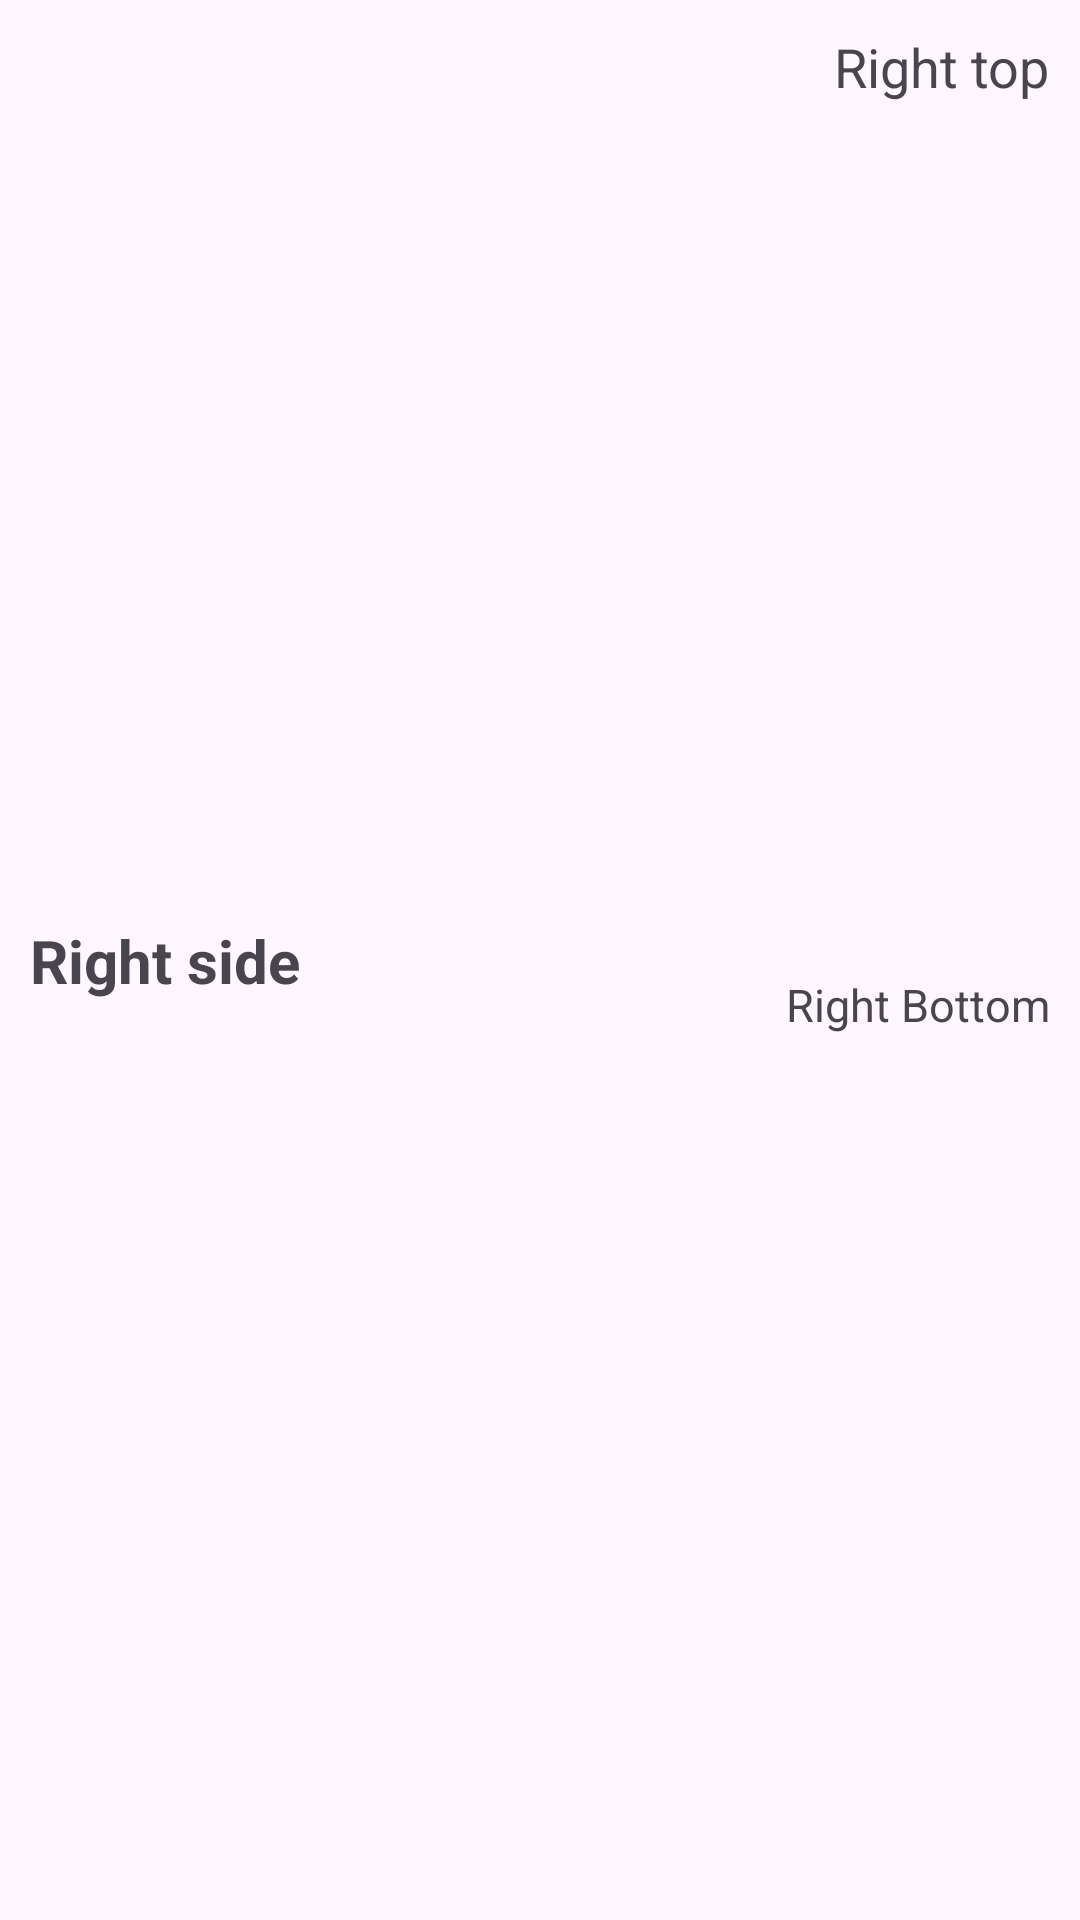

Here is an Android app screen rendered from its layout file. Give the layout XML and the strings, colors and styles it references.
<!-- AndroidManifest.xml: application theme Theme.CodepathAndroidSpring2024 -->
<!-- res/layout/wishlist_item.xml -->
<?xml version="1.0" encoding="utf-8"?>
<androidx.constraintlayout.widget.ConstraintLayout xmlns:android="http://schemas.android.com/apk/res/android"
    android:layout_width="match_parent"
    android:layout_height="wrap_content"
    xmlns:app="http://schemas.android.com/apk/res-auto">


    <TextView
        android:id="@+id/tvItemName"
        android:layout_width="wrap_content"
        android:layout_height="wrap_content"
        android:gravity="start"
        android:layout_marginStart="10dp"
        android:textStyle="bold"
        android:text="Right side"
        android:textSize="20sp"
        app:layout_constraintBottom_toBottomOf="parent"
        app:layout_constraintStart_toStartOf="parent"
        app:layout_constraintTop_toTopOf="parent" />


    <TextView
        android:id="@+id/tvItemCost"
        android:layout_width="wrap_content"
        android:layout_height="wrap_content"
        android:text="Right top"
        android:layout_marginEnd="10dp"
        android:textSize="18sp"
        app:layout_constraintTop_toTopOf="parent"
        app:layout_constraintEnd_toEndOf="parent"
        android:layout_marginTop="10dp"
        />

    <TextView
        android:id="@+id/tvItemURL"
        android:textSize="15sp"
        android:layout_marginEnd="10dp"
        android:layout_width="wrap_content"
        android:layout_height="wrap_content"
        android:layout_marginBottom="10dp"
        android:layout_marginTop="5dp"
        android:text="Right Bottom"
        app:layout_constraintBottom_toBottomOf="parent"
        app:layout_constraintEnd_toEndOf="parent"
        app:layout_constraintTop_toBottomOf="@id/tvItemCost" />


</androidx.constraintlayout.widget.ConstraintLayout>
<!-- resources referenced by this layout -->
<resources>
  <style name="Theme.CodepathAndroidSpring2024" parent="Base.Theme.CodepathAndroidSpring2024" />
  <style name="Base.Theme.CodepathAndroidSpring2024" parent="Theme.Material3.DayNight.NoActionBar">
          
          
      </style>
</resources>
